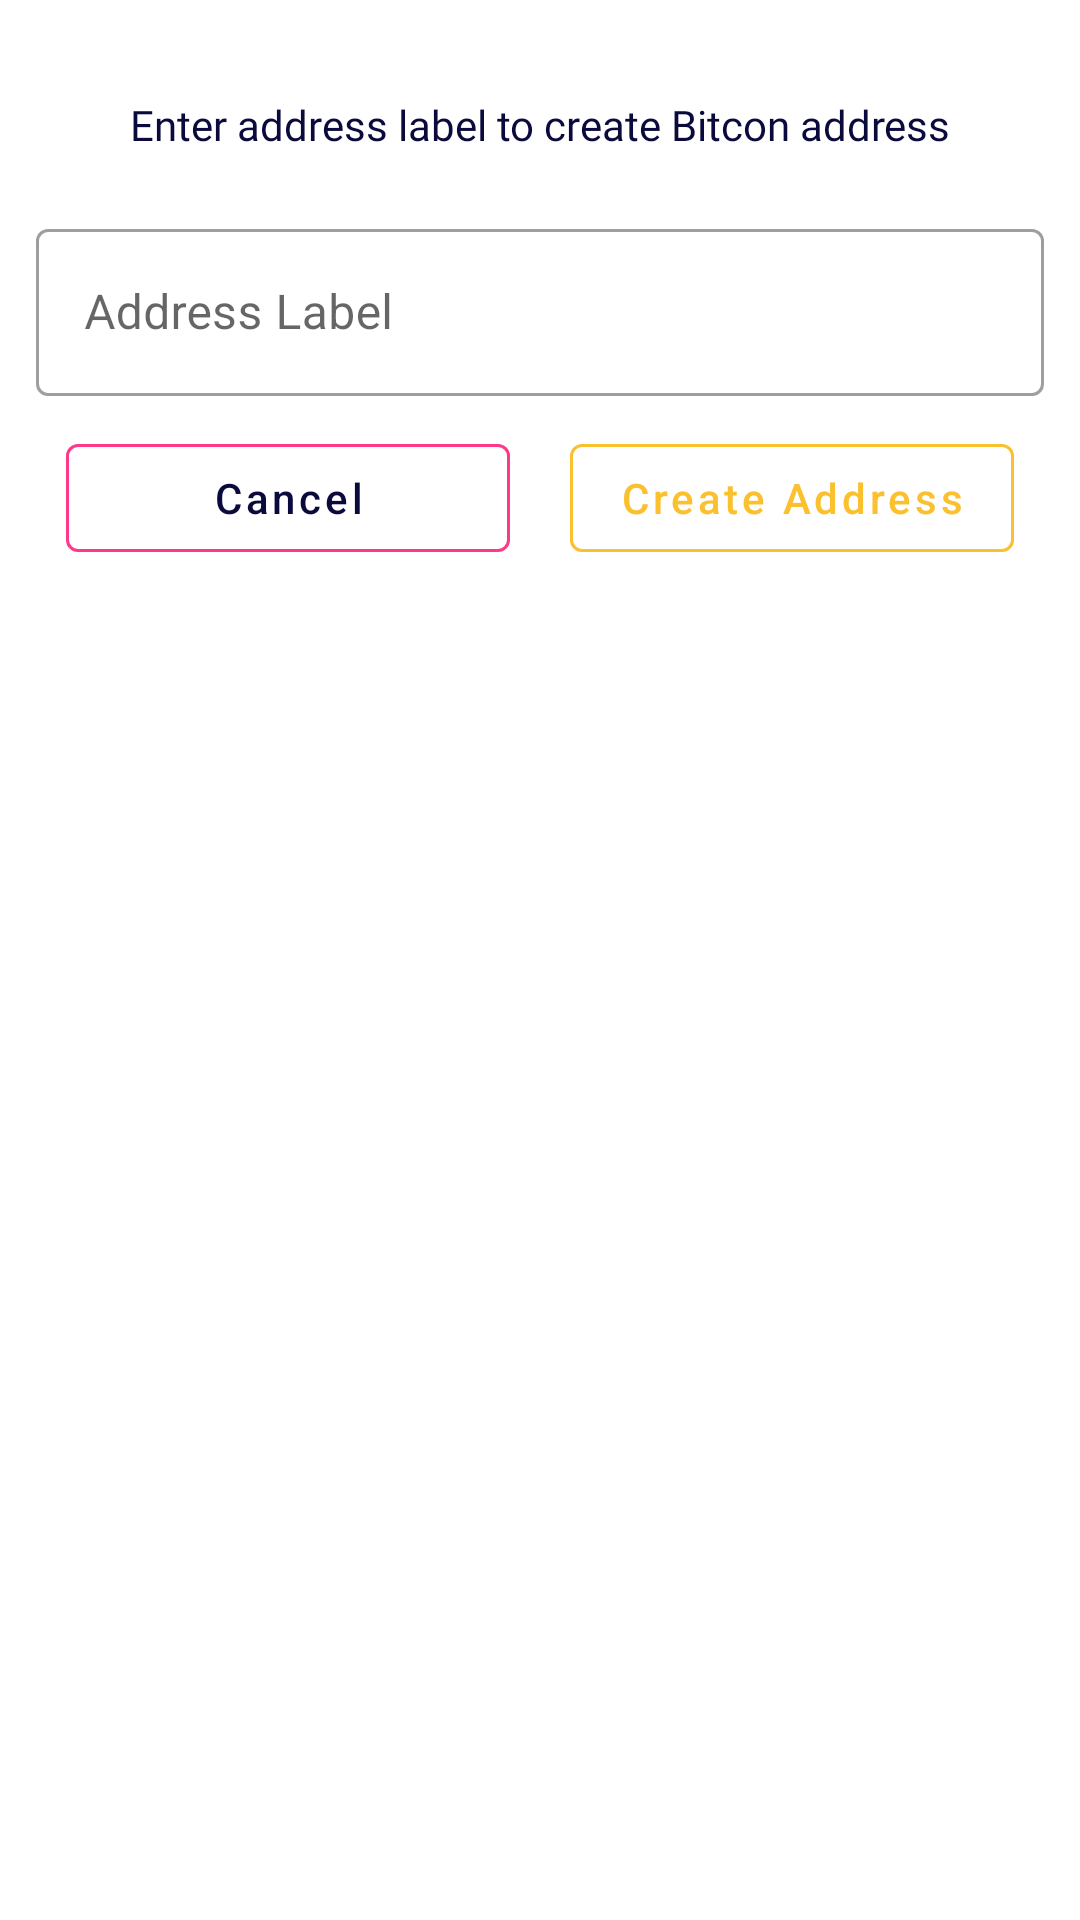

The Android layout XML behind this screen, and the referenced resources:
<!-- AndroidManifest.xml: application theme Theme.Krypto -->
<!-- res/layout/address_dialog.xml -->
<?xml version="1.0" encoding="utf-8"?>
<androidx.constraintlayout.widget.ConstraintLayout xmlns:android="http://schemas.android.com/apk/res/android"
    xmlns:app="http://schemas.android.com/apk/res-auto"
    android:layout_width="match_parent"
    android:layout_height="wrap_content"
    android:background="@color/white"
    android:padding="12dp"
    android:paddingBottom="12dp">

    <com.google.android.material.textview.MaterialTextView
        android:id="@+id/label_tv"
        android:layout_width="wrap_content"
        android:layout_height="wrap_content"
        android:text="@string/enter_address_tv"
        android:layout_margin="20dp"
        android:textColor="@color/colorPrimaryDark"
        android:fontFamily="@font/roboto_regular"
        app:layout_constraintEnd_toEndOf="parent"
        app:layout_constraintStart_toStartOf="parent"
        app:layout_constraintTop_toTopOf="parent" />


    <com.google.android.material.textfield.TextInputLayout
        android:id="@+id/address_"
        style="@style/Widget.MaterialComponents.TextInputLayout.OutlinedBox"
        android:layout_width="match_parent"
        android:layout_height="wrap_content"
        android:layout_marginTop="20dp"
        app:layout_constraintTop_toBottomOf="@+id/label_tv">

        <com.google.android.material.textfield.TextInputEditText
            android:id="@+id/address_label"
            android:layout_width="match_parent"
            android:layout_height="wrap_content"
            android:hint="@string/address_label" />

    </com.google.android.material.textfield.TextInputLayout>

    <com.google.android.material.button.MaterialButton
        android:id="@+id/cancel"
        style="@style/Widget.MaterialComponents.Button.OutlinedButton"
        android:layout_width="0dp"
        android:layout_height="wrap_content"
        android:layout_margin="10dp"
        android:text="@string/cancel"
        android:textAllCaps="false"
        app:layout_constraintEnd_toStartOf="@id/create_address"
        app:layout_constraintHorizontal_bias="0.5"
        app:layout_constraintStart_toStartOf="parent"
        app:layout_constraintTop_toBottomOf="@id/address_"
        app:strokeColor="@color/fabColor" />

    <com.google.android.material.button.MaterialButton
        android:id="@+id/create_address"
        style="@style/Widget.MaterialComponents.Button.OutlinedButton"
        android:layout_width="0dp"
        android:layout_height="wrap_content"
        android:layout_margin="10dp"
        android:text="@string/create_address"
        android:textAllCaps="false"
        android:textColor="@color/gold"
        app:layout_constraintEnd_toEndOf="parent"
        app:layout_constraintHorizontal_bias="0.5"
        app:layout_constraintStart_toEndOf="@+id/cancel"
        app:layout_constraintTop_toBottomOf="@+id/address_"
        app:strokeColor="@color/gold" />
</androidx.constraintlayout.widget.ConstraintLayout>
<!-- resources referenced by this layout -->
<resources>
  <color name="colorPrimaryDark">#0A0B3C</color>
  <color name="fabColor">#FF398A</color>
  <color name="gold">#FBC02D</color>
  <color name="white">#FFFFFFFF</color>
  <string name="address_label">Address Label</string>
  <string name="cancel">Cancel</string>
  <string name="create_address">Create Address</string>
  <string name="enter_address_tv">Enter address label to create Bitcon address</string>
  <style name="Theme.Krypto" parent="Theme.MaterialComponents.Light.NoActionBar">
          
          <item name="colorPrimary">@color/colorPrimary</item>
          <item name="colorPrimaryVariant">@color/purple_700</item>
          <item name="colorOnPrimary">@color/white</item>
          
          <item name="colorSecondary">@color/white</item>
          <item name="colorSecondaryVariant">@color/teal_700</item>
          <item name="colorOnSecondary">@color/black</item>
          
          <item name="android:statusBarColor" tools:targetApi="l">?attr/colorPrimaryVariant</item>
          
          <item name="materialButtonStyle">@style/MaterialTextButtonStyle</item>
          <item name="textInputStyle">@style/myTextInputLayout</item>
          <item name="hintTextAppearance">@style/MyHintStyle</item>
      </style>
  <color name="colorPrimary">#0A0B3C</color>
  <color name="purple_700">#FF3700B3</color>
  <color name="teal_700">#FF018786</color>
  <color name="black">#FF000000</color>
  <style name="MaterialTextButtonStyle" parent="Widget.MaterialComponents.Button">
          <item name="android:insetBottom">0dp</item>
          <item name="android:insetTop">0dp</item>
          <item name="android:insetRight">0dp</item>
          <item name="android:insetLeft">0dp</item>
          <item name="android:bottomLeftRadius">0dp</item>
          <item name="android:bottomRightRadius">0dp</item>
          <item name="android:topLeftRadius">0dp</item>
          <item name="android:topRightRadius">0dp</item>
          <item name="boxCornerRadiusBottomEnd">0dp</item>
          <item name="boxCornerRadiusBottomStart">0dp</item>
          <item name="boxCornerRadiusTopEnd">0dp</item>
          <item name="cornerRadius">@dimen/button_radius</item>
          <item name="backgroundTint">@color/primary_button_states</item>
          <item name="android:textColor">@color/primary_color_states</item>
      </style>
  <style name="myTextInputLayout" parent="TextAppearance.AppCompat">
          <item name="android:textColorHint">@android:color/white</item>
          <item name="android:textSize">20sp</item>
          <item name="colorAccent">@color/white</item>
          <item name="colorControlNormal">@color/white</item>
          <item name="colorControlActivated">@android:color/white</item>
      </style>
  <style name="MyHintStyle" parent="@android:style/TextAppearance">
          <item name="android:textColor">@color/white</item>
      </style>
  <dimen name="button_radius">10dp</dimen>
</resources>
